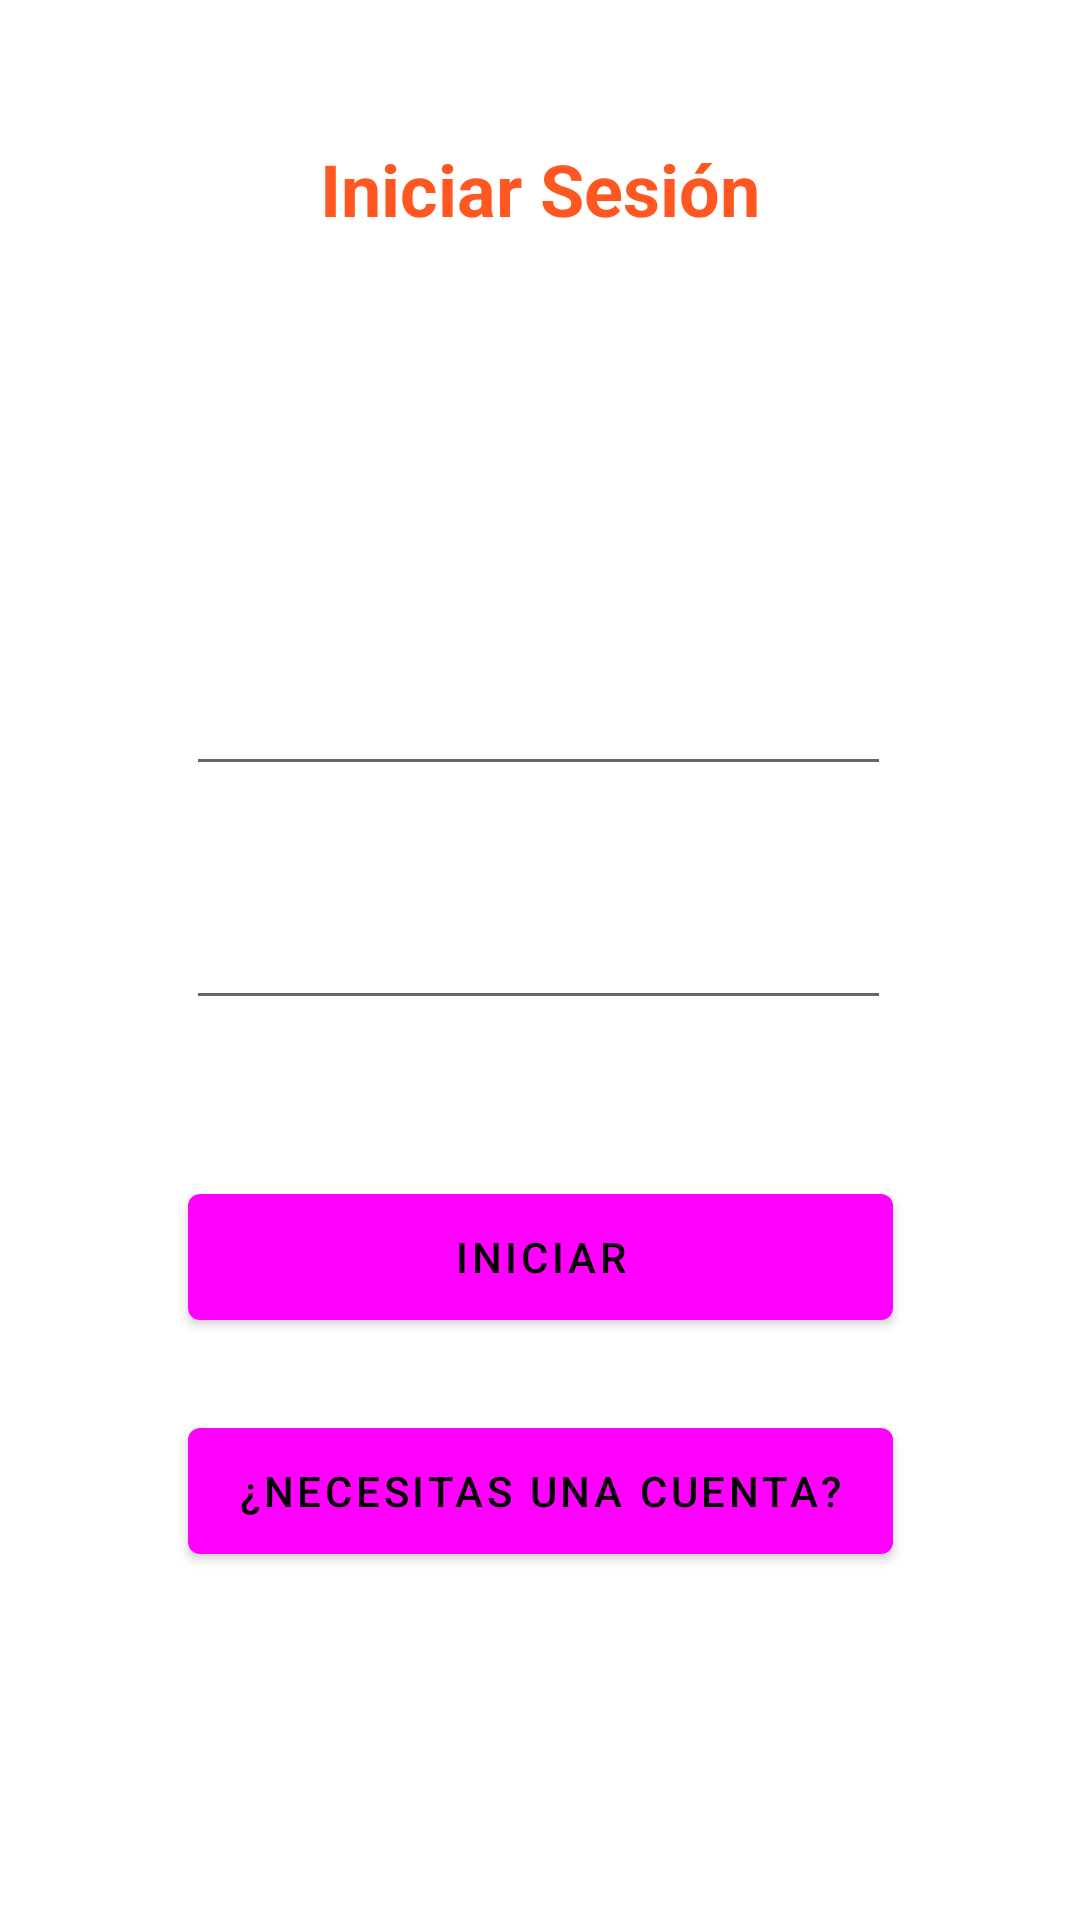

Produce the Android XML layout that renders to this screen, including the resource entries it uses.
<!-- AndroidManifest.xml: application theme Theme.NetNote -->
<!-- res/layout/inicio_sesion.xml -->
<?xml version="1.0" encoding="utf-8"?>
<androidx.constraintlayout.widget.ConstraintLayout xmlns:android="http://schemas.android.com/apk/res/android"
    xmlns:app="http://schemas.android.com/apk/res-auto"
    xmlns:tools="http://schemas.android.com/tools"
    android:layout_width="match_parent"
    android:layout_height="match_parent"
    tools:layout_editor_absoluteY="81dp">

    <TextView
        android:id="@+id/Texto"
        android:layout_width="213dp"
        android:layout_height="38dp"
        android:layout_marginTop="44dp"
        android:gravity="center"
        android:text="Iniciar Sesión"
        android:textColor="#FF5722"
        android:textSize="24sp"
        android:textStyle="bold"
        app:layout_constraintEnd_toEndOf="parent"
        app:layout_constraintStart_toStartOf="parent"
        app:layout_constraintTop_toTopOf="parent" />

    <EditText
        android:id="@+id/contraseña"
        android:layout_width="235dp"
        android:layout_height="54dp"
        android:layout_marginBottom="52dp"
        android:ems="10"
        android:inputType="textPassword"
        app:layout_constraintBottom_toTopOf="@+id/iniciar"
        app:layout_constraintEnd_toEndOf="parent"
        app:layout_constraintHorizontal_bias="0.497"
        app:layout_constraintStart_toStartOf="parent" />

    <Button
        android:id="@+id/iniciar"
        android:layout_width="235dp"
        android:layout_height="54dp"
        android:layout_marginBottom="24dp"
        android:text="Iniciar"
        app:layout_constraintBottom_toTopOf="@+id/necesitas_btn"
        app:layout_constraintEnd_toEndOf="parent"
        app:layout_constraintHorizontal_bias="0.502"
        app:layout_constraintStart_toStartOf="parent" />

    <Button
        android:id="@+id/necesitas_btn"
        android:layout_width="235dp"
        android:layout_height="54dp"
        android:layout_marginBottom="116dp"
        android:text="¿Necesitas una cuenta?"
        app:layout_constraintBottom_toBottomOf="parent"
        app:layout_constraintEnd_toEndOf="parent"
        app:layout_constraintStart_toStartOf="parent" />

    <EditText
        android:id="@+id/email"
        android:layout_width="235dp"
        android:layout_height="54dp"
        android:layout_marginBottom="24dp"
        android:ems="10"
        android:inputType="textEmailAddress"
        app:layout_constraintBottom_toTopOf="@+id/contraseña"
        app:layout_constraintEnd_toEndOf="parent"
        app:layout_constraintHorizontal_bias="0.497"
        app:layout_constraintStart_toStartOf="parent"
        app:layout_constraintTop_toBottomOf="@+id/Texto"
        app:layout_constraintVertical_bias="1.0" />

</androidx.constraintlayout.widget.ConstraintLayout>
<!-- resources referenced by this layout -->
<resources>
  <style name="Theme.NetNote" parent="Theme.MaterialComponents.DayNight.DarkActionBar">
          
          <item name="colorPrimary">@color/orange</item>
          <item name="colorPrimaryVariant">@color/orange_light</item>
          <item name="colorOnPrimary">@color/black</item>
          
          <item name="colorSecondary">@color/teal_200</item>
          <item name="colorSecondaryVariant">@color/teal_700</item>
          <item name="colorOnSecondary">@color/black</item>
          
          <item name="android:statusBarColor" tools:targetApi="l">?attr/colorPrimaryVariant</item>
          
      </style>
  <color name="black">#FF000000</color>
  <color name="teal_200">#FF03DAC5</color>
  <color name="teal_700">#FF018786</color>
</resources>
